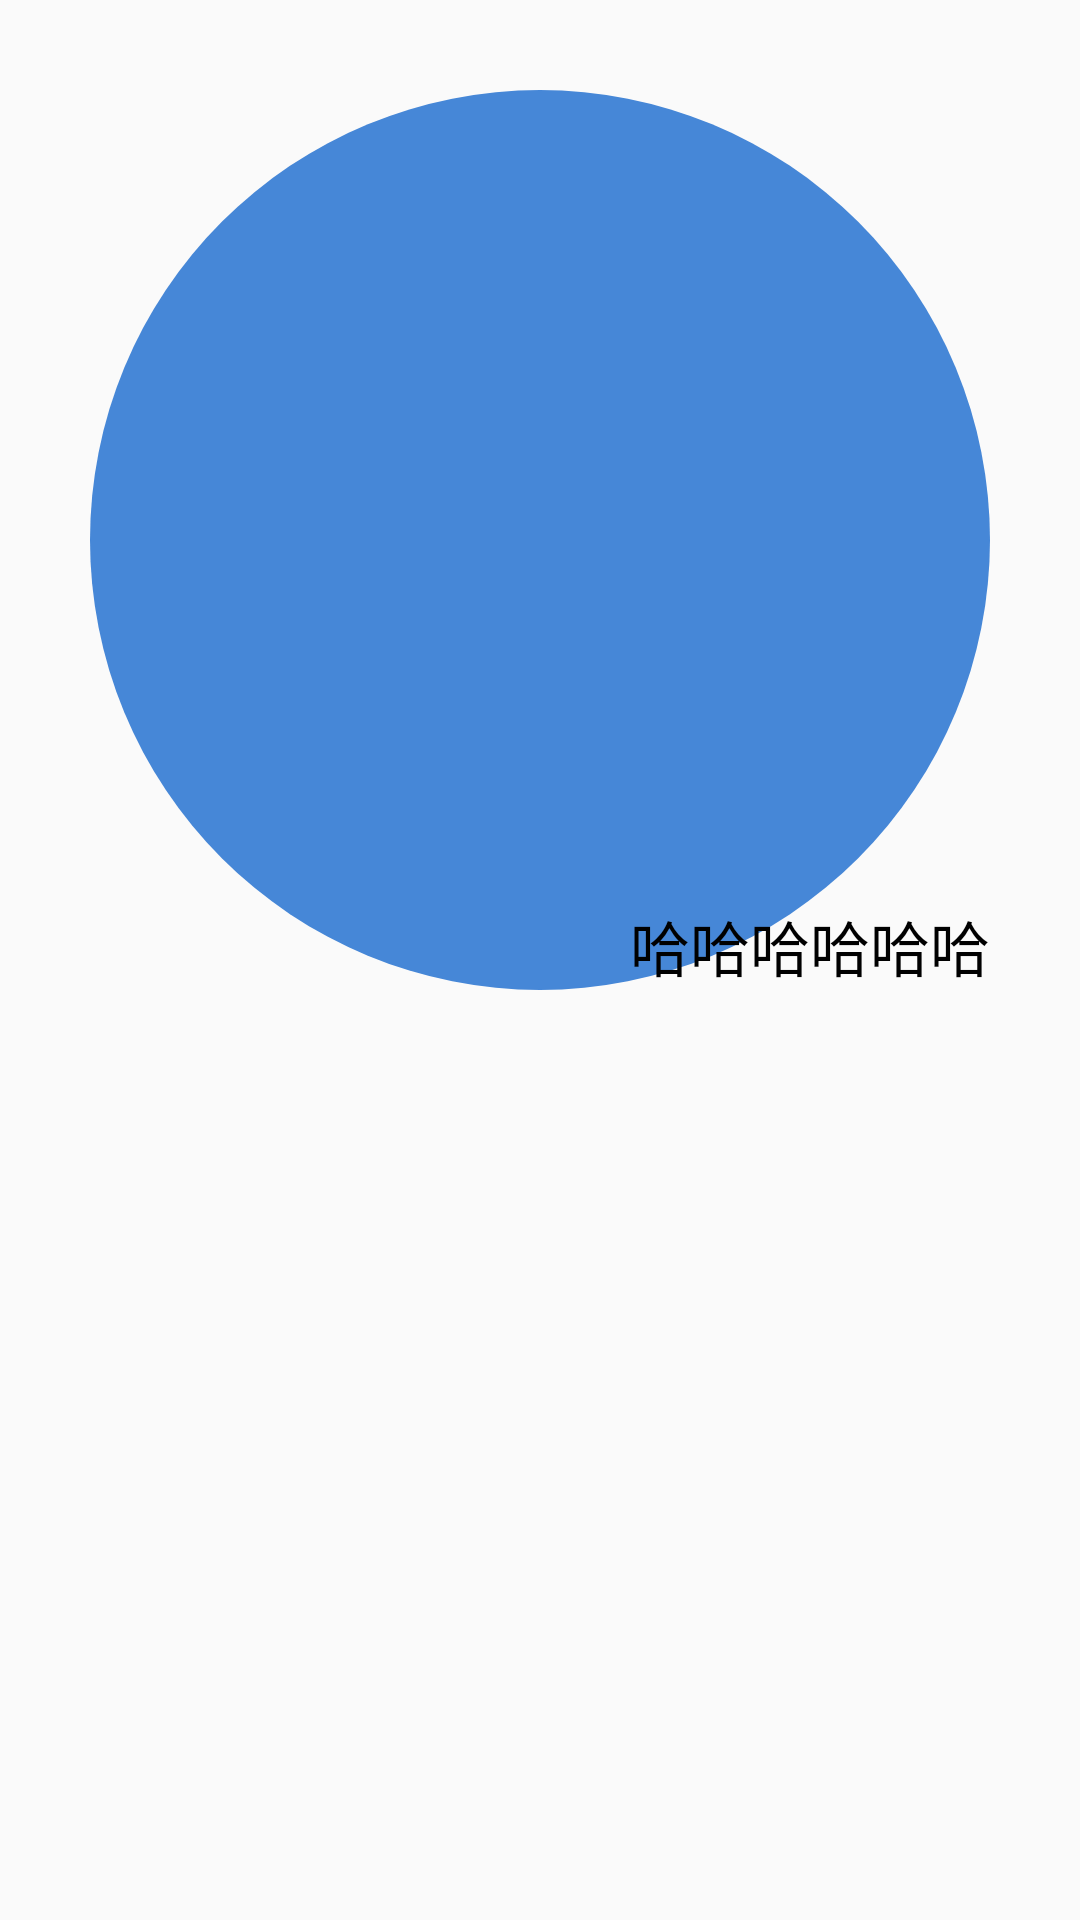

The Android layout XML behind this screen, and the referenced resources:
<!-- AndroidManifest.xml: application theme Marketplace -->
<!-- res/layout/z_learn_text.xml -->
<?xml version="1.0" encoding="utf-8"?>
<LinearLayout xmlns:android="http://schemas.android.com/apk/res/android"
    xmlns:tools="http://schemas.android.com/tools"
    android:orientation="vertical"
    android:layout_width="match_parent"
    android:layout_height="match_parent">

    <TextView
        android:id="@+id/tv"
        android:text="哈哈哈哈哈哈"
        android:textSize="20sp"
        android:textColor="@color/black"
        android:gravity="bottom|right"
        android:layout_width="300dp"
        android:layout_height="300dp"
        android:background="@drawable/learn_shape_bg_2"
        android:layout_marginTop="30dp"
        android:layout_marginLeft="30dp"
        tools:ignore="HardcodedText,RtlHardcoded" />

</LinearLayout>
<!-- resources referenced by this layout -->
<resources>
  <color name="black">#000000</color>
  <!-- drawable learn_shape_bg_2 (drawable) -->
  <?xml version="1.0" encoding="utf-8"?>
  <shape xmlns:android="http://schemas.android.com/apk/res/android" android:shape="oval">
      <solid android:color="@color/blue" />
  </shape>
  <style name="Marketplace" parent="Theme.AppCompat.Light.NoActionBar">
          
          <item name="colorPrimary">@color/colorPrimary</item>
          <item name="colorPrimaryDark">@color/colorPrimaryDark</item>
          <item name="colorAccent">@color/colorAccent</item>
          <item name="android:textColor">@color/colorTextPrimary</item>
      </style>
  <color name="blue">#4687d7</color>
  <color name="colorPrimary">#fafafa</color>
  <color name="colorPrimaryDark">#fafafa</color>
  <color name="colorAccent">#61f2d4</color>
  <color name="colorTextPrimary">#444444</color>
</resources>
